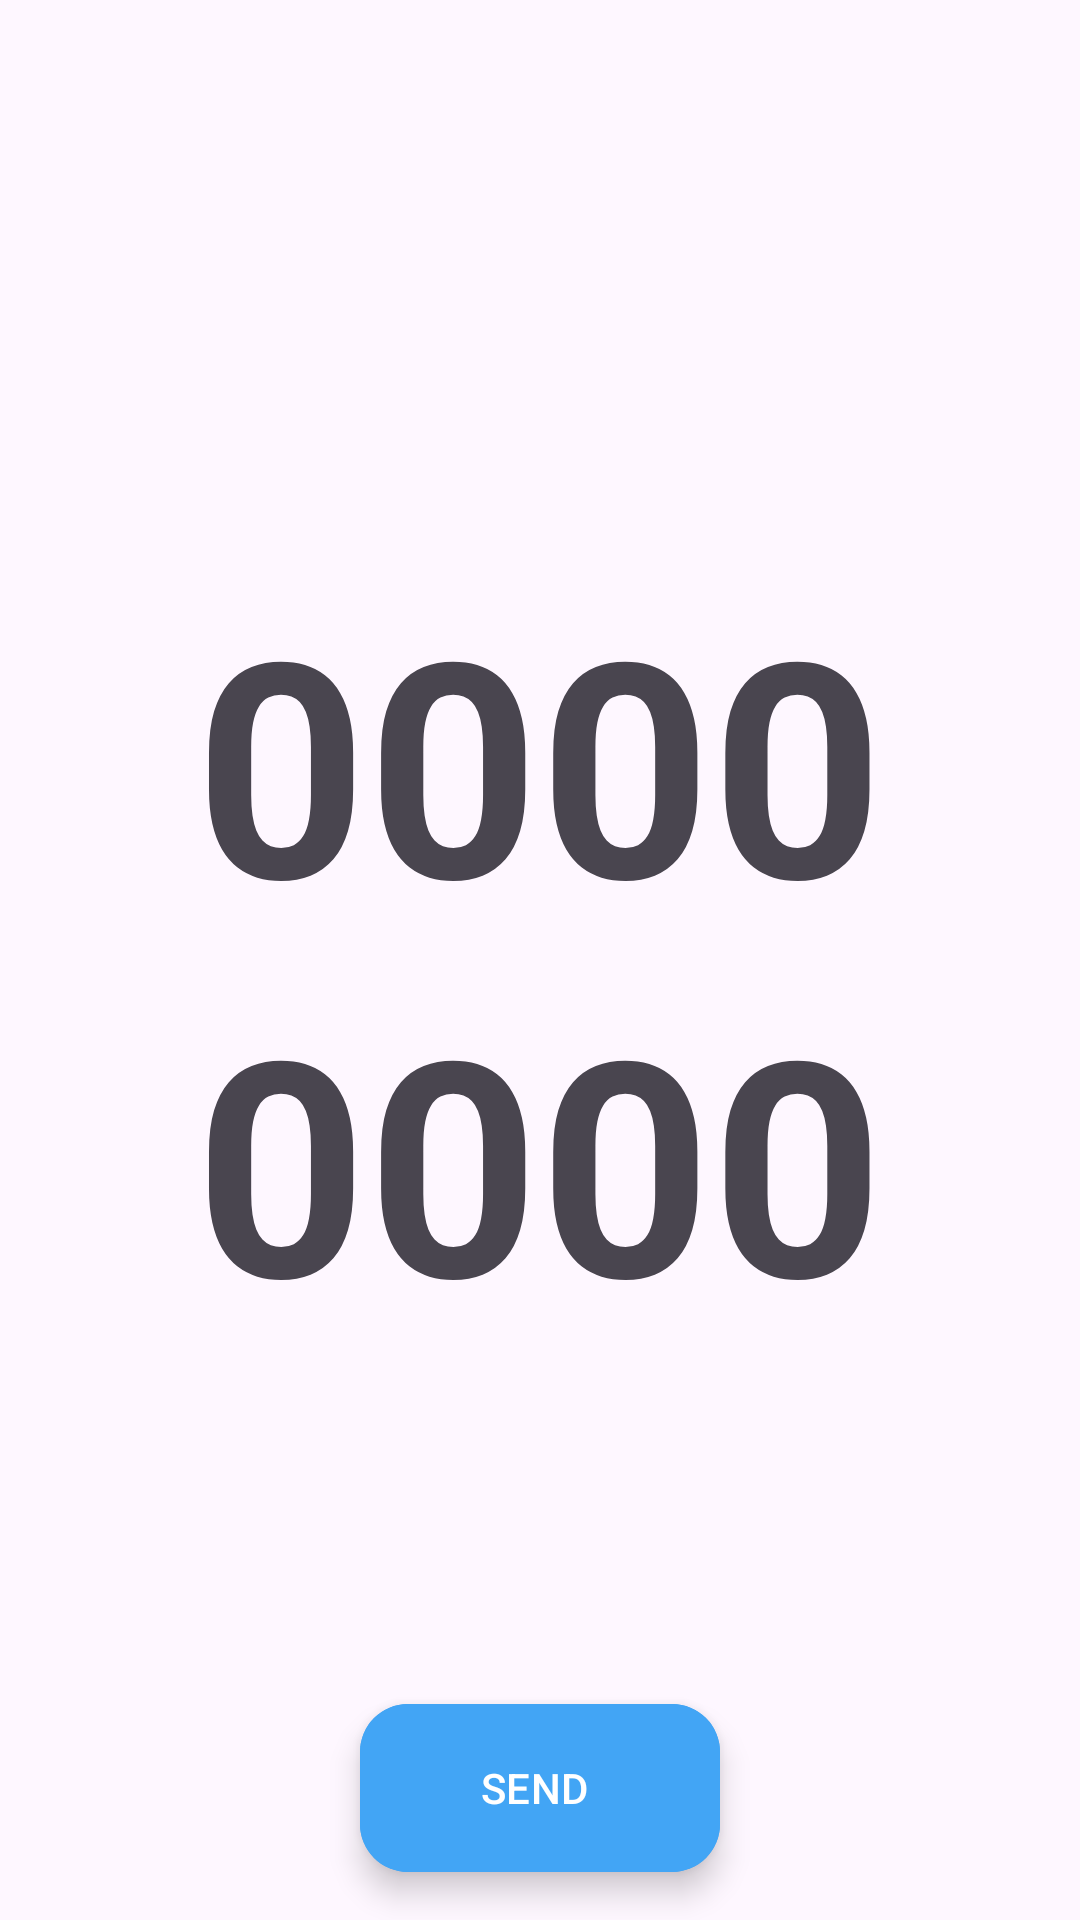

This screen was rendered from an Android layout file. Write that file and the resources it references.
<!-- AndroidManifest.xml: application theme Theme.Class24BAnd7 -->
<!-- res/layout/activity_main.xml -->
<?xml version="1.0" encoding="utf-8"?>
<RelativeLayout xmlns:android="http://schemas.android.com/apk/res/android"
    xmlns:app="http://schemas.android.com/apk/res-auto"
    xmlns:tools="http://schemas.android.com/tools"
    android:id="@+id/main"
    android:layout_width="match_parent"
    android:layout_height="match_parent"
    tools:context=".MainActivity">
<androidx.appcompat.widget.LinearLayoutCompat
    android:layout_width="wrap_content"
    android:layout_height="wrap_content"
    android:layout_centerInParent="true"
    android:orientation="vertical"
    >
    <com.google.android.material.textview.MaterialTextView
        android:id="@+id/main_LBL_movex"
        android:layout_width="wrap_content"
        android:layout_height="wrap_content"
        android:text="0000"
        android:textSize="100sp"
        android:textStyle="bold"
         />

    <com.google.android.material.textview.MaterialTextView
        android:id="@+id/main_LBL_movey"
        android:layout_width="wrap_content"
        android:layout_height="wrap_content"
        android:text="0000"
        android:textSize="100sp"
        android:textStyle="bold"
        />
</androidx.appcompat.widget.LinearLayoutCompat>


    <com.google.android.material.floatingactionbutton.ExtendedFloatingActionButton
        android:id="@+id/main_BTN_send"
        android:layout_width="wrap_content"
        android:layout_height="wrap_content"
        android:text="SEND"
        app:icon="@drawable/baseline_assistant_navigation_24"
        android:layout_centerHorizontal="true"
        android:backgroundTint="@color/blue_400"
        android:textColor="@color/white"
        app:iconTint="@color/white"
        android:layout_alignParentBottom="true"
        android:layout_marginBottom="16dp"
        />
</RelativeLayout>
<!-- resources referenced by this layout -->
<resources>
  <color name="blue_400">#42A5F5</color>
  <color name="white">#FFFFFFFF</color>
  <style name="Theme.Class24BAnd7" parent="Base.Theme.Class24BAnd7" />
  <style name="Base.Theme.Class24BAnd7" parent="Theme.Material3.DayNight.NoActionBar">
          
          
      </style>
</resources>
